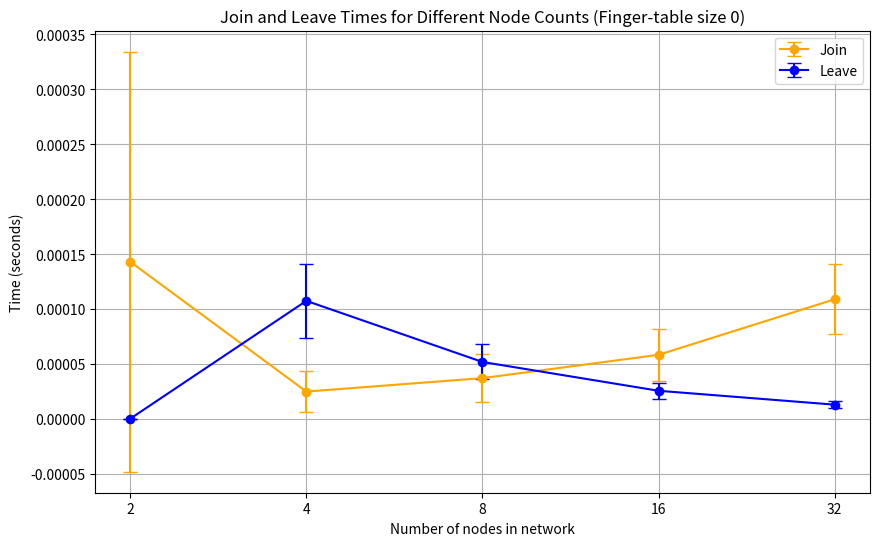

Generate this figure with matplotlib: (Note: this script raises an exception after producing the figure.)
import matplotlib.pyplot as plt
import numpy as np

def save_plot(plt, filename):
    plt.savefig(f'plot/{filename}', dpi=300, bbox_inches='tight', format='pdf')

# Data for nodes without finger table
no_finger_results = [
    {'nodes': 2, 'join_avg': 0.00014313062032063803, 'join_std': 0.00019112391661976153, 'leave_avg': 2.384185791015625e-07, 'leave_std': 0.0}, 
    {'nodes': 4, 'join_avg': 2.4954477945963543e-05, 'join_std': 1.8441471175282772e-05, 'leave_avg': 0.00010752677917480469, 'leave_std': 3.3897387345522265e-05}, 
    {'nodes': 8, 'join_avg': 3.719329833984375e-05, 'join_std': 2.2086878925358704e-05, 'leave_avg': 5.18957773844401e-05, 'leave_std': 1.590609133049435e-05}, 
    {'nodes': 16, 'join_avg': 5.841255187988281e-05, 'join_std': 2.3433849914343552e-05, 'leave_avg': 2.566973368326823e-05, 'leave_std': 7.308046933856105e-06}, 
    {'nodes': 32, 'join_avg': 0.00010895729064941406, 'join_std': 3.184710622532463e-05, 'leave_avg': 1.3033548990885416e-05, 'leave_std': 3.311263188679959e-06}
]

# Extract data for plotting
nodes = [entry['nodes'] for entry in no_finger_results]
join_times = [entry['join_avg'] for entry in no_finger_results]
join_stds = [entry['join_std'] for entry in no_finger_results]
leave_times = [entry['leave_avg'] for entry in no_finger_results]
leave_stds = [entry['leave_std'] for entry in no_finger_results]

# Plot PUT and GET times for different node counts
plt.figure(figsize=(10, 6))
plt.errorbar(nodes, join_times, yerr=join_stds, marker='o', color='orange', label='Join', capsize=5)
plt.errorbar(nodes, leave_times, yerr=leave_stds, marker='o', color='blue', label='Leave', capsize=5)
plt.title('Join and Leave Times for Different Node Counts (Finger-table size 0)')
plt.xlabel('Number of nodes in network')
plt.ylabel('Time (seconds)')
plt.xscale('log', base=2)
plt.xticks(nodes, labels=nodes)
plt.grid(True)
plt.legend()

save_plot(plt, 'leave_and_join_without_fingertable.pdf')

# # Data for 16 nodes with different finger table sizes
# finger_results = [
#     {'finger': 0, 'join_avg': 9.727128823598227, 'join_std': 0.24937378864760984, 'leave_avg': 8.968641916910807, 'leave_std': 0.038643329111794224},
#     {'finger': 2, 'join_avg': 6.36955205599467, 'join_std': 0.06951057331176141, 'leave_avg': 5.978910128275554, 'leave_std': 0.10088526026373933},
#     {'finger': 4, 'join_avg': 4.421700795491536, 'join_std': 0.047840331763432345, 'leave_avg': 4.0844349066416425, 'leave_std': 0.025710102112591657},
#     {'finger': 6, 'join_avg': 4.369396527608235, 'join_std': 0.03211150621159705, 'leave_avg': 4.111806710561116, 'leave_std': 0.03154388183680087},
#     {'finger': 8, 'join_avg': 4.009881019592285, 'join_std': 0.0331916351896988, 'leave_avg': 3.7238598664601645, 'leave_std': 0.04343130067673035}
# ]

# # Extract data for plotting for 16 nodes
# finger_sizes = [entry['finger'] for entry in finger_results]
# join_times_16 = [entry['join_avg'] for entry in finger_results]
# join_stds_16 = [entry['join_std'] for entry in finger_results]
# leave_times_16 = [entry['leave_avg'] for entry in finger_results]
# leave_stds_16 = [entry['leave_std'] for entry in finger_results]

# # Plot PUT and GET times for 16 nodes with different finger table sizes
# plt.figure(figsize=(10, 6))
# plt.errorbar(finger_sizes, join_times_16, yerr=join_stds_16, marker='o', color='orange', label='PUT', capsize=5)
# plt.errorbar(finger_sizes, leave_times_16, yerr=leave_stds_16, marker='o', color='blue', label='GET', capsize=5)
# plt.title('PUT and GET Operation Times for 16 Nodes with Different Finger-table Sizes')
# plt.xlabel('Finger table size')
# plt.ylabel('Time (seconds)')
# plt.xticks(finger_sizes)
# plt.grid(True)
# plt.legend()

# save_plot(plt, 'put_leave_times_vs_finger_table_size_16_nodes.pdf')